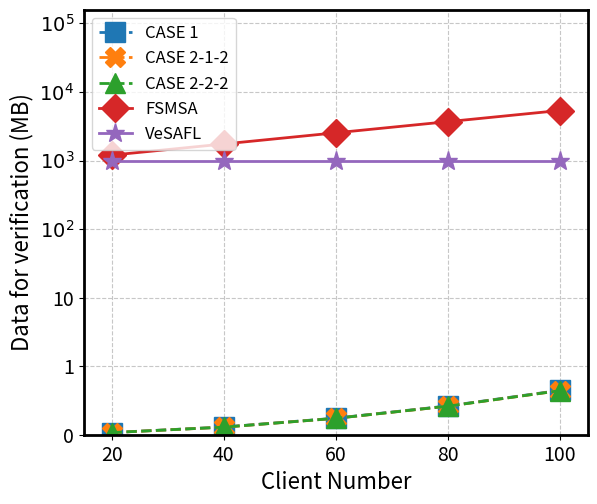
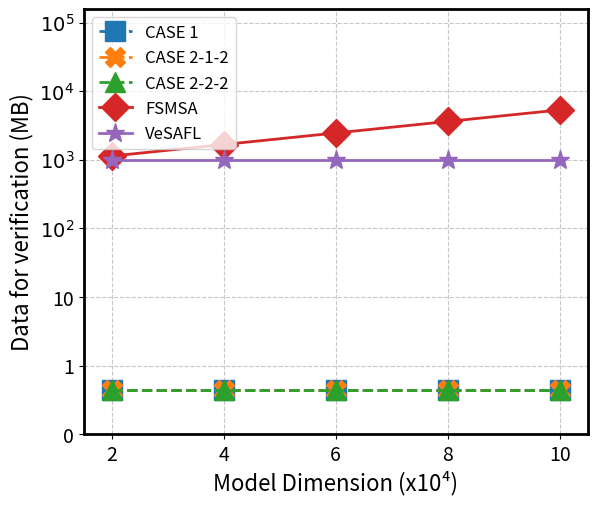

Reproduce these figures in Python, in order.
import numpy as np
import matplotlib.pyplot as plt
import numpy as np
from matplotlib.ticker import FixedLocator, FixedFormatter

def pic_enc(x_ticks, y_ticks, y_visual, y1, y2, y3, y4, y5, x_min, x_max, x_label, y_lable, fig_name):
    # 创建图形和轴
    fig, ax = plt.subplots(dpi = 1000, figsize=(6, 5))
    plt.subplots_adjust(0.14, 0.13, 0.98, 0.98)
    # 设置轴的线条粗细
    ax.spines['bottom'].set_linewidth(2)  # 设置底部坐标轴的粗细
    ax.spines['left'].set_linewidth(2)  # 设置左边坐标轴的粗细
    ax.spines['right'].set_linewidth(2)  # 设置右边坐标轴的粗细
    ax.spines['top'].set_linewidth(2)
    # 设置Y轴的刻度位置和标签
    # 位置使用索引值，使它们在视觉上均匀分布
    ax.yaxis.set_major_locator(FixedLocator(range(len(y_ticks))))
    ax.yaxis.set_major_formatter(FixedFormatter(y_visual))
    ax.tick_params(axis='y', labelsize=14)
    # 设置Y轴的限制，使其刚好包含所有刻度
    ax.set_xlim(x_min, x_max)
    ax.set_ylim(0, len(y_ticks)-0.8)

    ax.set_xticks(x_ticks)
    ax.set_xticklabels(x_ticks, fontsize=14)
    # 为了使绘图正确映射，我们需要将实际数据转换为视觉位置
    # 创建一个映射函数
    def value_to_visual(y_value, y_ticks):
        """将实际Y值转换为视觉位置"""
        # 找到y_value所在的区间
        for i in range(1, len(y_ticks)):
            if y_ticks[i-1] <= y_value <= y_ticks[i]:
                # 在区间内线性插值
                ratio = (y_value - y_ticks[i-1]) / (y_ticks[i] - y_ticks[i-1])
                return i-1 + ratio
        # 如果超出范围，使用对数增长估计
        if y_value > y_ticks[-1]:
            return len(y_ticks) - 1 + np.log(y_value / y_ticks[-1])
        else:  # y_value < y_ticks[0]
            return 0 - np.log(y_ticks[0] / y_value)

    # 转换数据并重新绘制
    visual_y1 = [value_to_visual(yi, y_ticks) for yi in y1]
    ax.plot(x_ticks, visual_y1, marker='s', markersize=14, linewidth=2, linestyle='--')
    visual_y2 = [value_to_visual(yi, y_ticks) for yi in y2]
    ax.plot(x_ticks, visual_y2, marker='X', markersize=14, linewidth=2, linestyle='--')
    visual_y3 = [value_to_visual(yi, y_ticks) for yi in y3]
    ax.plot(x_ticks, visual_y3, marker='^', markersize=14, linewidth=2, linestyle='--')
    visual_y4 = [value_to_visual(yi, y_ticks) for yi in y4]
    ax.plot(x_ticks, visual_y4, marker='D', markersize=14, linewidth=2)
    visual_y5 = [value_to_visual(yi, y_ticks) for yi in y5]
    ax.plot(x_ticks, visual_y5, marker='*', markersize=14, linewidth=2)

    # 添加标题和标签
    ax.set_xlabel(x_label, fontsize=16)
    ax.set_ylabel(y_lable, fontsize=16)

    # 添加网格线以便更好地观察
    ax.grid(True, linestyle='--', alpha=0.7)
    plt.rcParams.update({'font.size': 12})
    ax.legend(['CASE 1', 'CASE 2-1-2', 'CASE 2-2-2',  'FSMSA', 'VeSAFL'], loc='upper left',)
    # plt.tight_layout()
    plt.savefig(fig_name)

if __name__ == '__main__':
    # ------验证服务器计算开销对比，客户端100，模型维度2-10w------
    FSMSA_Initiator = [3.02, 6.1, 9.2, 12.1, 15.2]
    case1 = [0.09600329399108887, 0.11180543899536133, 0.13164544105529785, 0.1785128116607666, 0.1675581932067871]
    case212 = [0.6790590286254883, 1.256871223449707, 1.8928766250610352, 2.4140212535858154, 3.012317419052124]
    case222 = [0.6784536838531494, 1.2382333278656006, 1.8610689640045166, 2.421262502670288, 3.0296003818511963]

    # ------验证服务器计算开销对比，模型维度10w，客户端数量20-100------
    FSMSA_Initiator = [13.6, 14.0, 14.4, 14.8, 15.2]
    case1 = [0.03923988342285156, 0.07269287109375, 0.10766959190368652, 0.1352548599243164, 0.17441272735595703]
    case212 = [0.6414215564727783, 1.2641515731811523, 1.863422155380249, 2.4368438720703125, 3.012749195098877]
    case222 = [0.64689040184021, 1.2419953346252441, 1.8583452701568604, 2.401604652404785, 3.011197805404663]




    # ------验证服务器通信开销对比，模型维度10w，客户端数量20-100------
    FSMSA_Initiator = [1708.9915161132812, 3173.8392333984375, 4638.686950683594, 6103.53466796875, 7568.382385253906]
    # !!!!!!!!!!!!!!!!!!!
    VeSAFL = [1000, 1000, 1000, 1000, 1000]
    case1= [0.03179931640625, 0.11236572265625, 0.24176025390625, 0.41998291015625, 0.64703369140625]
    case212= [0.030976533889770508, 0.11062741279602051, 0.2391064167022705, 0.4164135456085205, 0.6425487995147705]
    case222= [0.030976533889770508, 0.11062741279602051, 0.2391064167022705, 0.4164135456085205, 0.6425487995147705]
    x1 = [20, 40, 60, 80, 100]
    y_ticks = [0, 1, 10, 100, 1000, 10000, 100000]
    y_visual = [0, 1, 10, r'$10^2$', r'$10^3$', r'$10^4$', r'$10^5$']
    pic_enc(x1, y_ticks, y_visual, case1, case212, case222, FSMSA_Initiator, VeSAFL, 15, 105, "Client Number", "Data for verification (MB)",
                "vs_ver_com_client.pdf")
    
    # ------验证服务器通信开销对比，客户端100，模型维度2-10w------
    FSMSA_Initiator = [1513.6948852539062, 3027.3667602539062, 4541.038635253906, 6054.710510253906, 7568.382385253906]
    # !!!!!!!!!!!!!!!!!!!
    VeSAFL = [1000, 1000, 1000, 1000, 1000]
    case1= [0.64703369140625, 0.64703369140625, 0.64703369140625, 0.64703369140625, 0.64703369140625]
    case212= [0.6425487995147705, 0.6425487995147705, 0.6425487995147705, 0.6425487995147705, 0.6425487995147705]
    case222= [0.6425487995147705, 0.6425487995147705, 0.6425487995147705, 0.6425487995147705, 0.6425487995147705]
    x1 = [2, 4, 6, 8, 10]
    y_ticks = [0, 1, 10, 100, 1000, 10000, 100000]
    y_visual = [0, 1, 10, r'$10^2$', r'$10^3$', r'$10^4$', r'$10^5$']
    pic_enc(x1, y_ticks, y_visual, case1, case212, case222, FSMSA_Initiator, VeSAFL, 1.5, 10.5, "Model Dimension (x10\u2074)", "Data for verification (MB)",
                "vs_ver_com_model.pdf")
